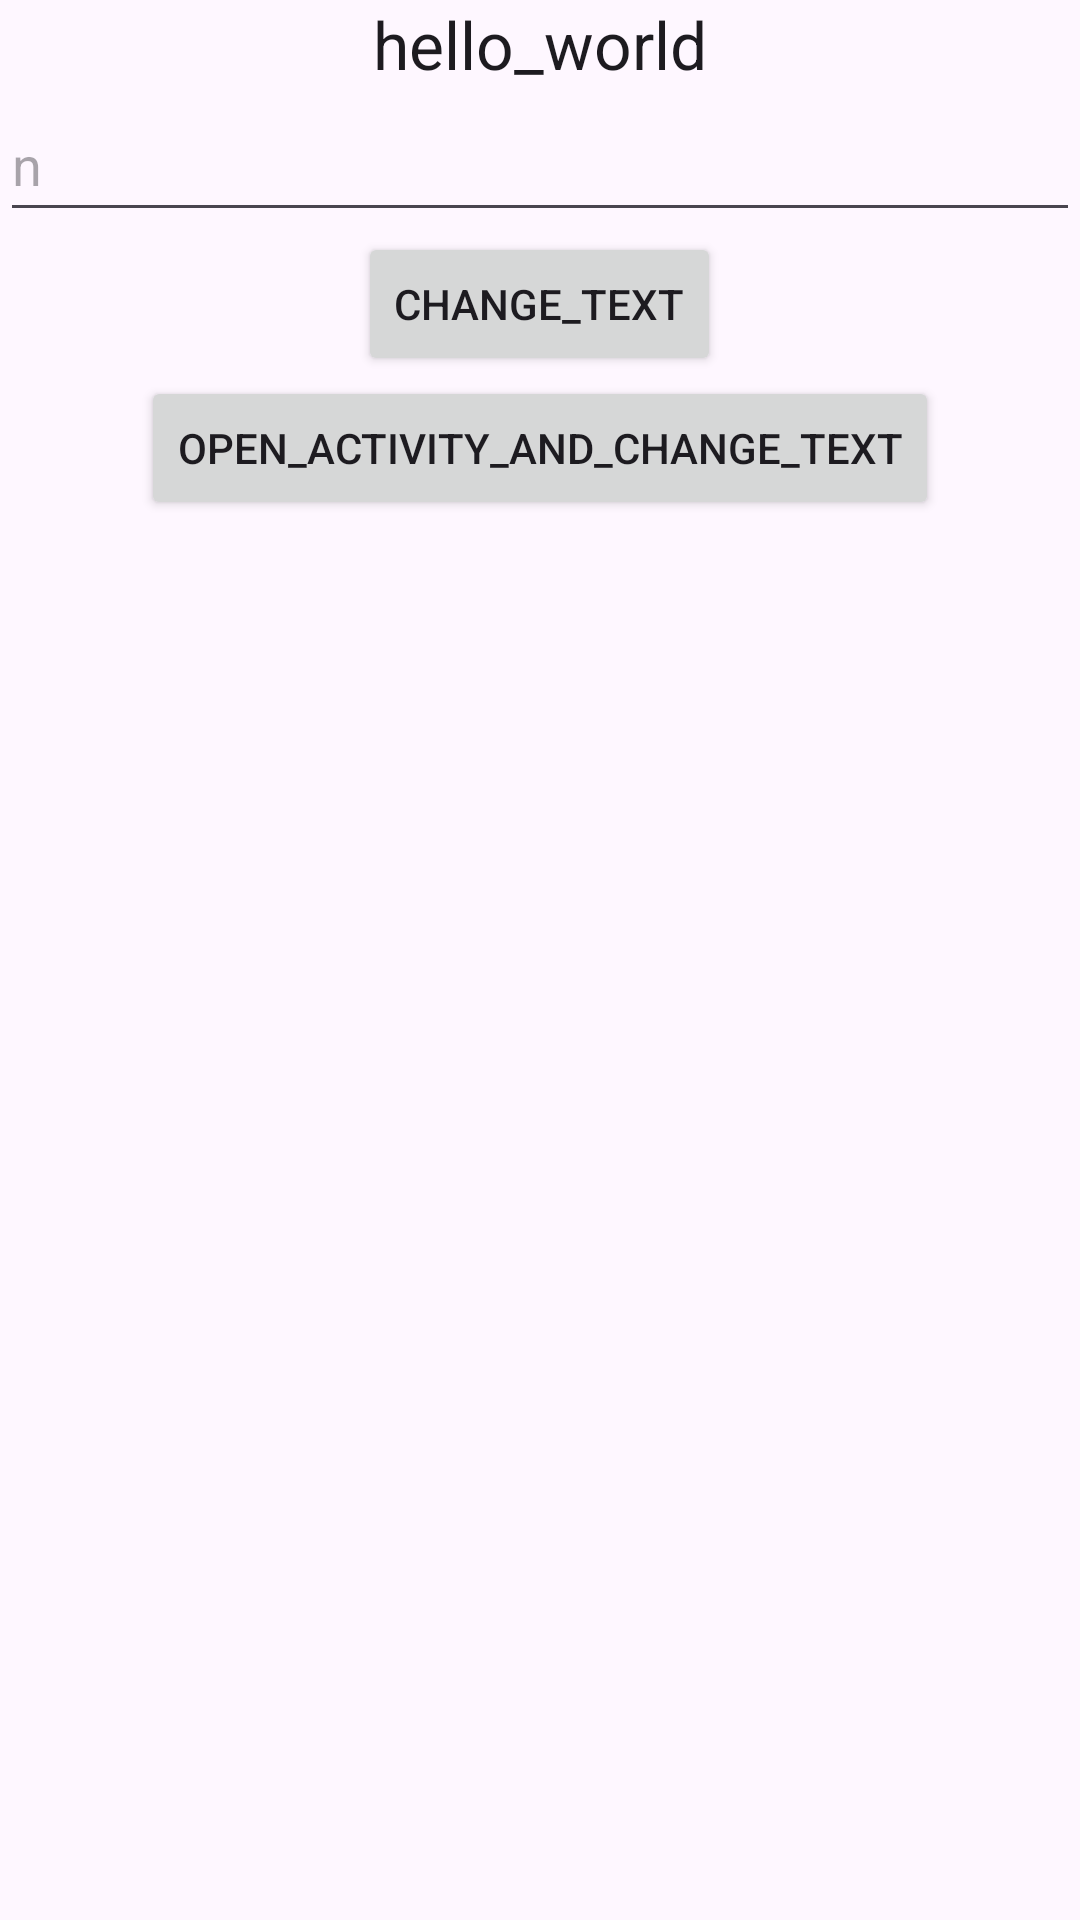

Produce the Android XML layout that renders to this screen, including the resource entries it uses.
<!-- AndroidManifest.xml: application theme Theme.S7 -->
<!-- res/layout/activity_main.xml -->
<?xml version="1.0" encoding="utf-8"?>
<LinearLayout xmlns:android="http://schemas.android.com/apk/res/android"
    xmlns:tools="http://schemas.android.com/tools"
    android:layout_width="match_parent"
    android:layout_height="match_parent"
    android:orientation="vertical"
    tools:context=".MainActivity">


    <TextView
        android:id="@+id/textToBeChanged"
        android:layout_width="wrap_content"
        android:layout_height="wrap_content"
        android:layout_gravity="center_horizontal"
        android:text="hello_world"
        android:textAppearance="?android:attr/textAppearanceLarge"/>


    <EditText
        android:id="@+id/editTextUserInput"
        android:layout_width="match_parent"
        android:layout_height="wrap_content"
        android:layout_gravity="center_horizontal"
        android:hint="n"
        android:minHeight="48dp" />

    <Button
        style="?android:attr/buttonStyleSmall"
        android:id="@+id/changeTextBt"
        android:layout_width="wrap_content"
        android:layout_height="wrap_content"
        android:text="change_text"
        android:layout_gravity="center_horizontal"/>


    <Button
        style="?android:attr/buttonStyleSmall"
        android:id="@+id/activityChangeTextBtn"
        android:layout_width="wrap_content"
        android:layout_height="wrap_content"
        android:layout_gravity="center_horizontal"
        android:text="open_activity_and_change_text"/>
</LinearLayout>
<!-- resources referenced by this layout -->
<resources>
  <style name="Theme.S7" parent="Base.Theme.S7" />
  <style name="Base.Theme.S7" parent="Theme.Material3.DayNight.NoActionBar">
          
          
      </style>
</resources>
